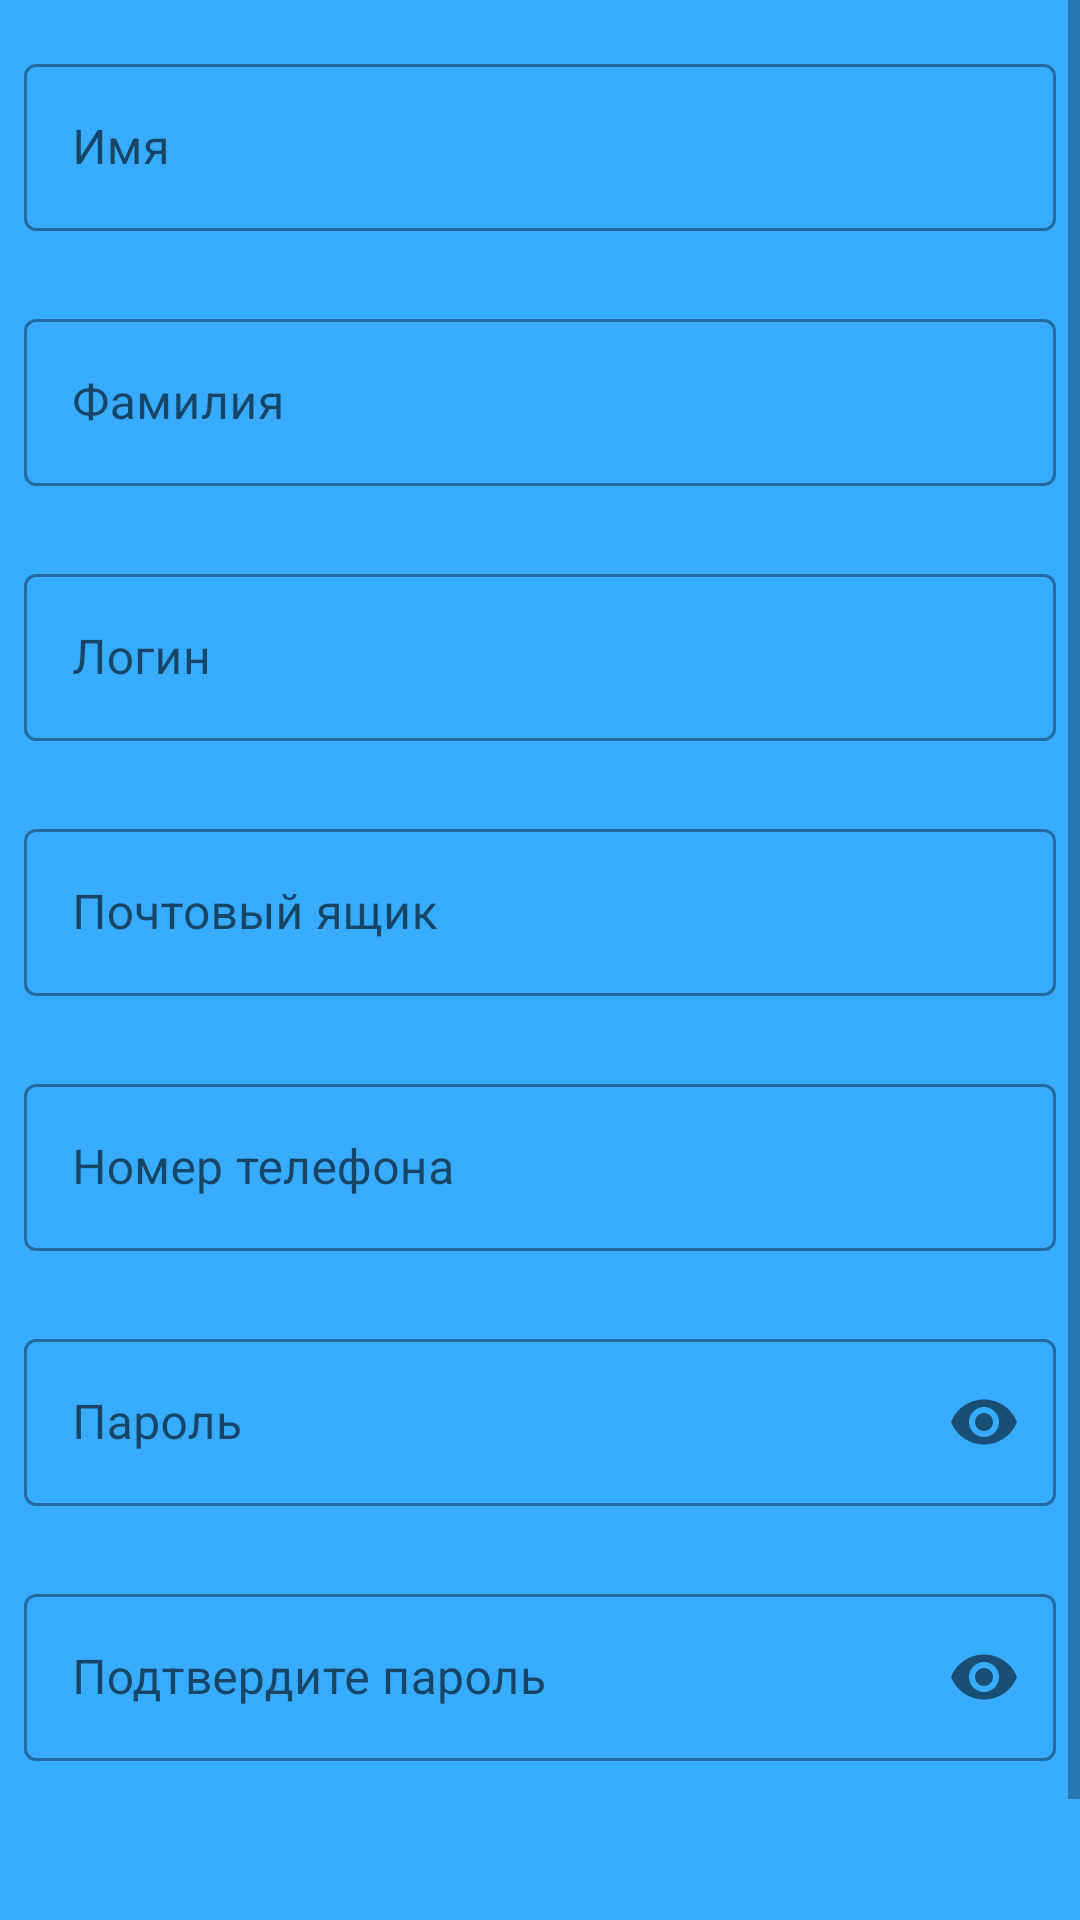

Produce the Android XML layout that renders to this screen, including the resource entries it uses.
<!-- AndroidManifest.xml: application theme Theme.SelfemployedService -->
<!-- res/layout/registration_fragment.xml -->
<?xml version="1.0" encoding="utf-8"?>
<ScrollView xmlns:android="http://schemas.android.com/apk/res/android"
    xmlns:app="http://schemas.android.com/apk/res-auto"
    android:layout_height="match_parent"
    android:layout_width="match_parent"
    xmlns:tools="http://schemas.android.com/tools"
    android:contextClickable="true"  >

    <FrameLayout
        android:layout_width="match_parent"
        android:layout_height="match_parent"
        tools:context="presentation.authentication.RegistrationFragment">

    <LinearLayout
        android:layout_width="match_parent"
        android:layout_height="match_parent"
        android:background="@color/teal_200"
        android:orientation="vertical"
       >

        <com.google.android.material.textfield.TextInputLayout
            android:id="@+id/RegistrationUserName"
            style="@style/Widget.MaterialComponents.TextInputLayout.OutlinedBox"
            android:layout_width="match_parent"
            android:layout_height="wrap_content"
            android:layout_marginTop="8dp"
            android:hint="@string/name"
            android:padding="8dp">

            <com.google.android.material.textfield.TextInputEditText
                android:layout_width="match_parent"
                android:layout_height="wrap_content"
                android:inputType="textPersonName"/>

        </com.google.android.material.textfield.TextInputLayout>


        <com.google.android.material.textfield.TextInputLayout
            android:id="@+id/RegistrationUserSurname"
            style="@style/Widget.MaterialComponents.TextInputLayout.OutlinedBox"
            android:layout_width="match_parent"
            android:layout_height="wrap_content"
            android:layout_marginTop="8dp"
            android:hint="@string/surname"
            android:padding="8dp">

            <com.google.android.material.textfield.TextInputEditText
                android:layout_width="match_parent"
                android:layout_height="wrap_content"
                android:inputType="textPersonName"/>

        </com.google.android.material.textfield.TextInputLayout>

        <com.google.android.material.textfield.TextInputLayout
            android:id="@+id/RegistrationLogin"
            style="@style/Widget.MaterialComponents.TextInputLayout.OutlinedBox"
            android:layout_width="match_parent"
            android:layout_height="wrap_content"
            android:layout_marginTop="8dp"
            android:hint="@string/login"
            android:padding="8dp">

            <com.google.android.material.textfield.TextInputEditText
                android:layout_width="match_parent"
                android:layout_height="wrap_content"
                android:inputType="textPersonName"/>

        </com.google.android.material.textfield.TextInputLayout>

        <com.google.android.material.textfield.TextInputLayout
            android:id="@+id/RegistrationEmail"
            style="@style/Widget.MaterialComponents.TextInputLayout.OutlinedBox"
            android:layout_width="match_parent"
            android:layout_height="wrap_content"
            android:layout_marginTop="8dp"
            android:hint="@string/email"
            android:padding="8dp">

        <com.google.android.material.textfield.TextInputEditText
            android:layout_width="match_parent"
            android:layout_height="wrap_content"
            android:inputType="textEmailAddress"/>
        </com.google.android.material.textfield.TextInputLayout>

        <com.google.android.material.textfield.TextInputLayout
            android:id="@+id/RegistrationNumber"
            style="@style/Widget.MaterialComponents.TextInputLayout.OutlinedBox"
            android:layout_width="match_parent"
            android:layout_height="wrap_content"
            android:layout_marginTop="8dp"
            android:hint="@string/phone"
            android:padding="8dp">

            <com.google.android.material.textfield.TextInputEditText
                android:layout_width="match_parent"
                android:layout_height="wrap_content"
                android:inputType="phone"/>

        </com.google.android.material.textfield.TextInputLayout>

        <com.google.android.material.textfield.TextInputLayout
            android:id="@+id/RegistrationtPassword"
            style="@style/Widget.MaterialComponents.TextInputLayout.OutlinedBox"
            android:layout_width="match_parent"
            android:layout_height="wrap_content"
            android:layout_marginTop="8dp"
            android:hint="@string/password"
            app:passwordToggleEnabled="true"
            android:padding="8dp">

            <com.google.android.material.textfield.TextInputEditText
                android:layout_width="match_parent"
                android:layout_height="wrap_content"
                android:inputType="textPassword" />

        </com.google.android.material.textfield.TextInputLayout>

        <com.google.android.material.textfield.TextInputLayout
            android:id="@+id/RegistrationConfirmPassword"
            style="@style/Widget.MaterialComponents.TextInputLayout.OutlinedBox"
            android:layout_width="match_parent"
            android:layout_height="wrap_content"
            android:layout_marginTop="8dp"
            android:hint="@string/password_confirm"
            app:passwordToggleEnabled="true"
            android:padding="8dp">

            <com.google.android.material.textfield.TextInputEditText
                android:layout_width="match_parent"
                android:layout_height="wrap_content"
                android:inputType="textPassword" />

        </com.google.android.material.textfield.TextInputLayout>

        <com.google.android.material.button.MaterialButton
            android:id="@+id/RegistrationButton"
            android:textColor="@color/black"
            android:backgroundTint="@color/grey"
            android:layout_width="match_parent"
            android:layout_height="wrap_content"
            android:layout_marginTop="40dp"
            android:text="@string/registration" />

    </LinearLayout>
    </FrameLayout>
</ScrollView>
<!-- resources referenced by this layout -->
<resources>
  <color name="black">#FF000000</color>
  <color name="grey">#DCDCDC</color>
  <color name="teal_200">#38acff</color>
  <string name="email">Почтовый ящик</string>
  <string name="login">Логин</string>
  <string name="name">Имя</string>
  <string name="password">Пароль</string>
  <string name="password_confirm">Подтвердите пароль</string>
  <string name="phone">Номер телефона</string>
  <string name="registration">Зарегистрироваться</string>/&gt;
  <string name="surname">Фамилия</string>
  <style name="Theme.SelfemployedService" parent="Theme.MaterialComponents.DayNight.DarkActionBar">
          
          <item name="colorPrimary">@color/colorPrimary</item>
          <item name="colorPrimaryVariant">@color/colorPrimaryDark</item>
          <item name="colorOnPrimary">@color/white</item>
          
          <item name="colorSecondary">@color/teal_200</item>
          <item name="colorSecondaryVariant">@color/teal_700</item>
          <item name="colorOnSecondary">@color/black</item>
          
          <item name="android:statusBarColor" tools:targetApi="l">?attr/colorPrimaryVariant</item>
          
      </style>
  <color name="colorPrimary">#38acff</color>
  <color name="colorPrimaryDark">#0078CF</color>
  <color name="white">#FFFFFFFF</color>
  <color name="teal_700">#FF018786</color>
</resources>
